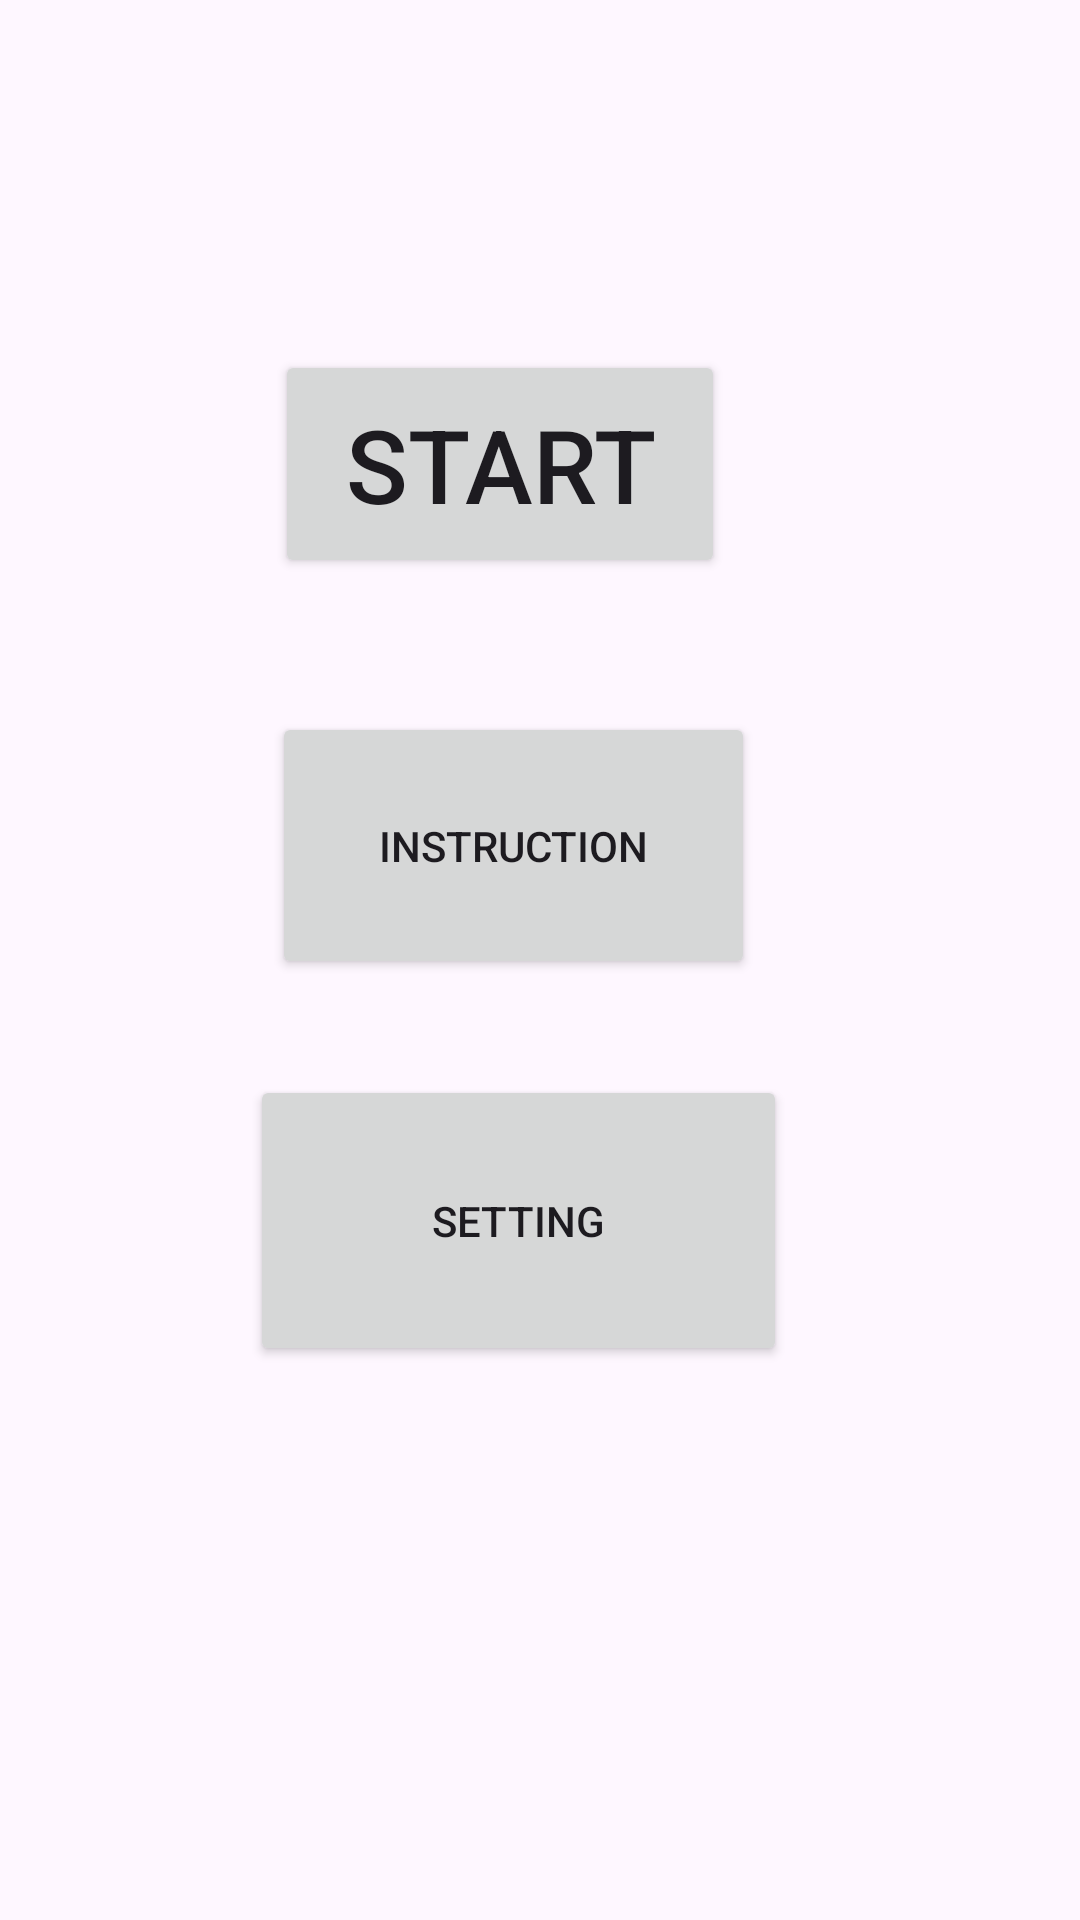

Produce the Android XML layout that renders to this screen, including the resource entries it uses.
<!-- AndroidManifest.xml: application theme Theme.TriviaEitan -->
<!-- res/layout/activity_main.xml -->
<?xml version="1.0" encoding="utf-8"?>
<androidx.constraintlayout.widget.ConstraintLayout xmlns:android="http://schemas.android.com/apk/res/android"
    xmlns:app="http://schemas.android.com/apk/res-auto"
    xmlns:tools="http://schemas.android.com/tools"
    android:id="@+id/main"
    android:layout_width="match_parent"
    android:layout_height="match_parent"
    tools:context=".MainActivity">

    <Button
        android:id="@+id/btnstartgame"
        android:layout_width="150dp"
        android:layout_height="76dp"
        android:onClick="onStartGame"
        android:text="start"
        android:textSize="34sp"
        app:layout_constraintBottom_toBottomOf="parent"
        app:layout_constraintEnd_toEndOf="parent"
        app:layout_constraintHorizontal_bias="0.436"
        app:layout_constraintStart_toStartOf="parent"
        app:layout_constraintTop_toTopOf="parent"
        app:layout_constraintVertical_bias="0.207"
        app:toggleCheckedStateOnClick="false" />

    <Button
        android:id="@+id/btnsetting"
        android:layout_width="179dp"
        android:layout_height="97dp"
        android:onClick="onclicksetting"
        android:text="setting"
        app:layout_constraintBottom_toBottomOf="parent"
        app:layout_constraintEnd_toEndOf="parent"
        app:layout_constraintHorizontal_bias="0.461"
        app:layout_constraintStart_toStartOf="parent"
        app:layout_constraintTop_toTopOf="parent"
        app:layout_constraintVertical_bias="0.66"></Button>

    <Button
        android:id="@+id/btninstruction"
        android:layout_width="161dp"
        android:layout_height="89dp"
        android:onClick="onclickinstruction"
        android:text="instruction"
        app:layout_constraintBottom_toBottomOf="parent"
        app:layout_constraintEnd_toEndOf="parent"
        app:layout_constraintHorizontal_bias="0.456"
        app:layout_constraintStart_toStartOf="parent"
        app:layout_constraintTop_toTopOf="parent"
        app:layout_constraintVertical_bias="0.431"></Button>
</androidx.constraintlayout.widget.ConstraintLayout>
<!-- resources referenced by this layout -->
<resources>
  <style name="Theme.TriviaEitan" parent="Base.Theme.TriviaEitan" />
  <style name="Base.Theme.TriviaEitan" parent="Theme.Material3.DayNight.NoActionBar">
          
          
      </style>
</resources>
